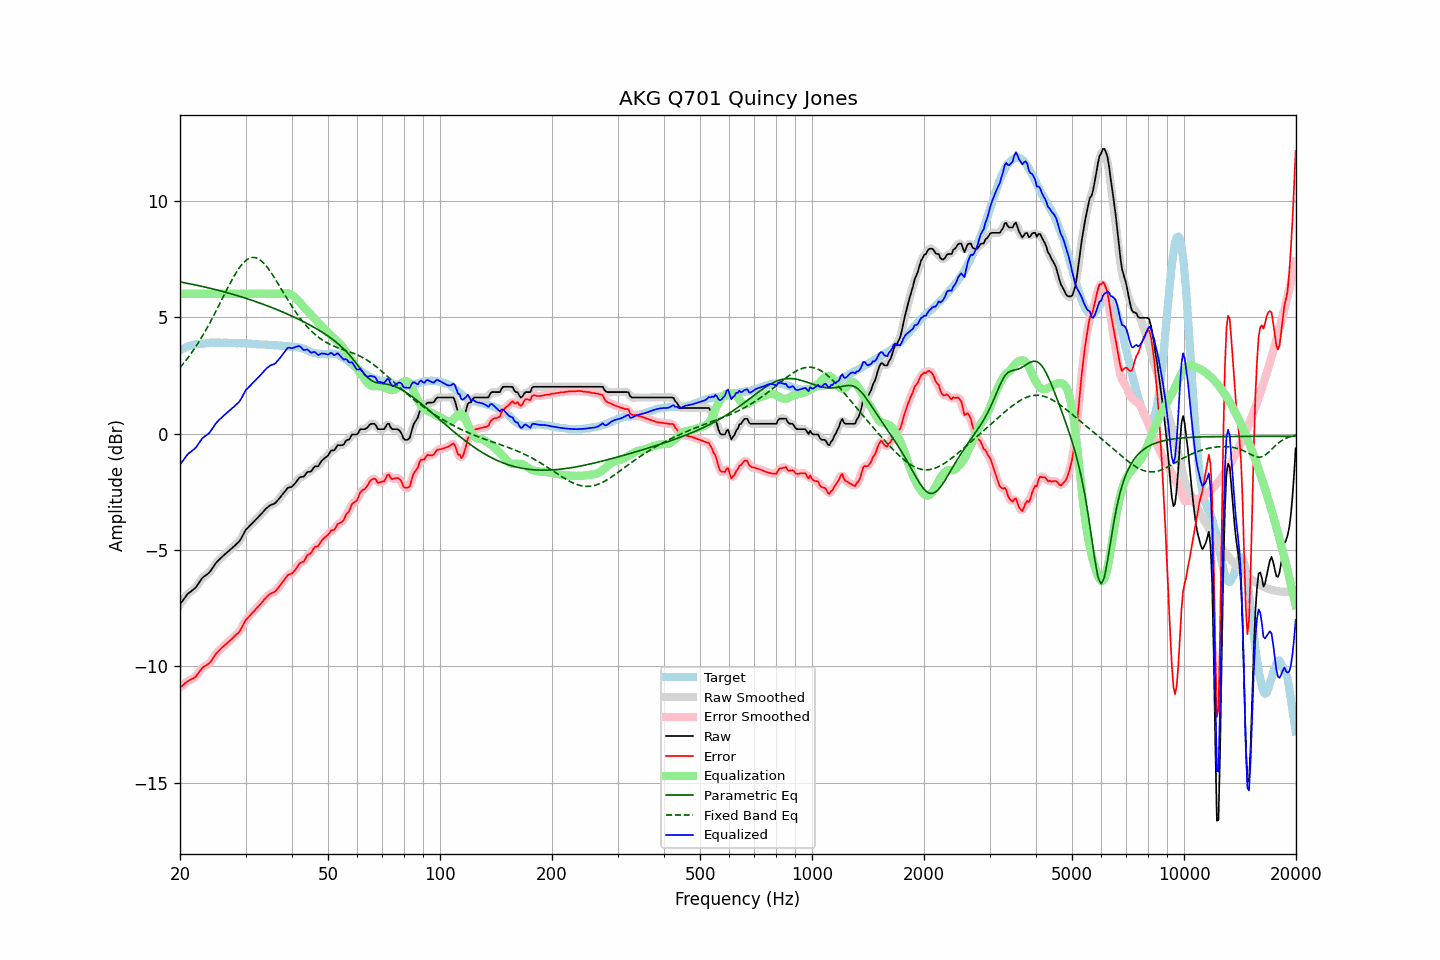

Source data for this figure (header and first rows):
frequency, raw, error, smoothed, error_smoothed, equalization, parametric_eq, fixed_band_eq, equalized_raw, equalized_smoothed, target
20.00, -7.33, -10.91, -7.34, -10.92, 6.00, 6.51, 2.83, -1.33, -1.34, 3.58
20.20, -7.24, -10.86, -7.24, -10.85, 6.00, 6.50, 2.91, -1.24, -1.24, 3.62
20.40, -7.15, -10.80, -7.14, -10.79, 6.00, 6.49, 2.99, -1.15, -1.14, 3.65
20.61, -7.05, -10.73, -7.05, -10.74, 6.00, 6.47, 3.08, -1.05, -1.05, 3.68
20.81, -6.96, -10.68, -6.96, -10.68, 6.00, 6.46, 3.17, -0.96, -0.96, 3.72
21.02, -6.87, -10.63, -6.88, -10.63, 6.00, 6.45, 3.26, -0.87, -0.88, 3.76
21.23, -6.82, -10.59, -6.82, -10.59, 6.00, 6.43, 3.35, -0.82, -0.82, 3.77
21.44, -6.77, -10.56, -6.77, -10.56, 6.00, 6.42, 3.45, -0.77, -0.77, 3.79
21.66, -6.71, -10.52, -6.72, -10.52, 6.00, 6.40, 3.54, -0.71, -0.72, 3.81
21.87, -6.66, -10.48, -6.66, -10.48, 6.00, 6.39, 3.65, -0.66, -0.66, 3.82
22.09, -6.59, -10.43, -6.58, -10.41, 6.00, 6.37, 3.75, -0.59, -0.58, 3.84
22.31, -6.49, -10.33, -6.49, -10.33, 6.00, 6.36, 3.86, -0.49, -0.49, 3.84
22.54, -6.39, -10.24, -6.39, -10.24, 6.00, 6.34, 3.97, -0.39, -0.39, 3.84
22.76, -6.29, -10.15, -6.29, -10.14, 6.00, 6.33, 4.08, -0.29, -0.29, 3.85
22.99, -6.19, -10.05, -6.21, -10.06, 6.00, 6.31, 4.19, -0.19, -0.21, 3.85
23.22, -6.14, -10.01, -6.14, -10.00, 6.00, 6.30, 4.31, -0.14, -0.14, 3.86
23.45, -6.09, -9.97, -6.09, -9.96, 6.00, 6.28, 4.43, -0.09, -0.09, 3.87
23.69, -6.04, -9.93, -6.04, -9.93, 6.00, 6.27, 4.56, -0.04, -0.04, 3.88
23.92, -5.99, -9.88, -5.98, -9.88, 6.00, 6.25, 4.68, 0.01, 0.02, 3.89
24.16, -5.90, -9.80, -5.90, -9.80, 6.00, 6.23, 4.81, 0.10, 0.10, 3.90
24.40, -5.80, -9.71, -5.80, -9.71, 6.00, 6.22, 4.94, 0.20, 0.20, 3.91
24.65, -5.70, -9.60, -5.70, -9.60, 6.00, 6.20, 5.07, 0.30, 0.30, 3.90
24.89, -5.59, -9.49, -5.60, -9.50, 6.00, 6.18, 5.20, 0.41, 0.40, 3.90
25.14, -5.51, -9.41, -5.51, -9.41, 6.00, 6.16, 5.34, 0.49, 0.49, 3.90
25.39, -5.44, -9.34, -5.44, -9.34, 6.00, 6.15, 5.48, 0.56, 0.56, 3.90
25.65, -5.37, -9.27, -5.37, -9.27, 6.00, 6.13, 5.61, 0.63, 0.63, 3.90
25.91, -5.31, -9.20, -5.31, -9.20, 6.00, 6.11, 5.75, 0.69, 0.69, 3.89
26.16, -5.24, -9.14, -5.25, -9.14, 6.00, 6.09, 5.89, 0.76, 0.75, 3.90
26.43, -5.18, -9.08, -5.18, -9.08, 6.00, 6.07, 6.03, 0.82, 0.82, 3.90
26.69, -5.12, -9.02, -5.12, -9.02, 6.00, 6.05, 6.16, 0.88, 0.88, 3.90
26.96, -5.06, -8.96, -5.06, -8.96, 6.00, 6.03, 6.30, 0.94, 0.94, 3.90
27.23, -5.00, -8.90, -5.00, -8.90, 6.00, 6.01, 6.43, 1.00, 1.00, 3.90
27.50, -4.94, -8.84, -4.94, -8.84, 6.00, 6.00, 6.56, 1.06, 1.06, 3.90
27.77, -4.88, -8.77, -4.88, -8.77, 6.00, 5.98, 6.68, 1.12, 1.12, 3.88
28.05, -4.82, -8.71, -4.82, -8.70, 6.00, 5.95, 6.80, 1.18, 1.18, 3.88
28.33, -4.75, -8.62, -4.76, -8.64, 6.00, 5.93, 6.92, 1.25, 1.24, 3.87
28.62, -4.69, -8.58, -4.69, -8.57, 6.00, 5.91, 7.03, 1.31, 1.31, 3.88
28.90, -4.62, -8.50, -4.61, -8.49, 6.00, 5.89, 7.12, 1.38, 1.39, 3.88
29.19, -4.51, -8.38, -4.51, -8.39, 6.00, 5.87, 7.22, 1.49, 1.49, 3.87
29.48, -4.38, -8.26, -4.38, -8.25, 6.00, 5.85, 7.30, 1.62, 1.62, 3.88
29.78, -4.24, -8.12, -4.25, -8.13, 6.00, 5.83, 7.37, 1.76, 1.75, 3.88
30.08, -4.12, -8.00, -4.14, -8.02, 6.00, 5.81, 7.43, 1.88, 1.86, 3.88
30.38, -4.06, -7.93, -4.06, -7.93, 6.00, 5.78, 7.48, 1.94, 1.94, 3.87
30.68, -3.99, -7.86, -3.99, -7.85, 6.00, 5.76, 7.52, 2.01, 2.01, 3.87
30.99, -3.92, -7.78, -3.92, -7.78, 6.00, 5.74, 7.55, 2.08, 2.08, 3.85
31.30, -3.85, -7.71, -3.85, -7.71, 6.00, 5.71, 7.56, 2.15, 2.15, 3.85
31.61, -3.78, -7.63, -3.78, -7.63, 6.00, 5.69, 7.56, 2.22, 2.22, 3.85
31.93, -3.71, -7.55, -3.71, -7.55, 6.00, 5.67, 7.55, 2.29, 2.29, 3.84
32.24, -3.64, -7.47, -3.64, -7.48, 6.00, 5.64, 7.53, 2.36, 2.36, 3.83
32.57, -3.57, -7.40, -3.57, -7.40, 6.00, 5.62, 7.49, 2.43, 2.43, 3.83
32.89, -3.50, -7.33, -3.50, -7.32, 6.00, 5.59, 7.45, 2.50, 2.50, 3.83
33.22, -3.42, -7.25, -3.42, -7.25, 6.00, 5.57, 7.39, 2.58, 2.58, 3.82
33.55, -3.34, -7.16, -3.34, -7.16, 6.00, 5.54, 7.32, 2.66, 2.66, 3.82
33.89, -3.26, -7.08, -3.26, -7.09, 6.00, 5.52, 7.25, 2.74, 2.74, 3.82
34.23, -3.19, -7.01, -3.20, -7.01, 6.00, 5.49, 7.16, 2.81, 2.80, 3.82
34.57, -3.14, -6.95, -3.14, -6.95, 6.00, 5.47, 7.07, 2.86, 2.86, 3.81
34.92, -3.08, -6.89, -3.09, -6.90, 6.00, 5.44, 6.98, 2.92, 2.91, 3.81
35.27, -3.05, -6.86, -3.06, -6.86, 6.00, 5.41, 6.88, 2.95, 2.94, 3.80
35.62, -3.03, -6.82, -3.03, -6.82, 6.00, 5.39, 6.77, 2.97, 2.97, 3.79
35.97, -3.00, -6.79, -2.99, -6.78, 6.00, 5.36, 6.66, 3.00, 3.01, 3.79
... 635 more rows
